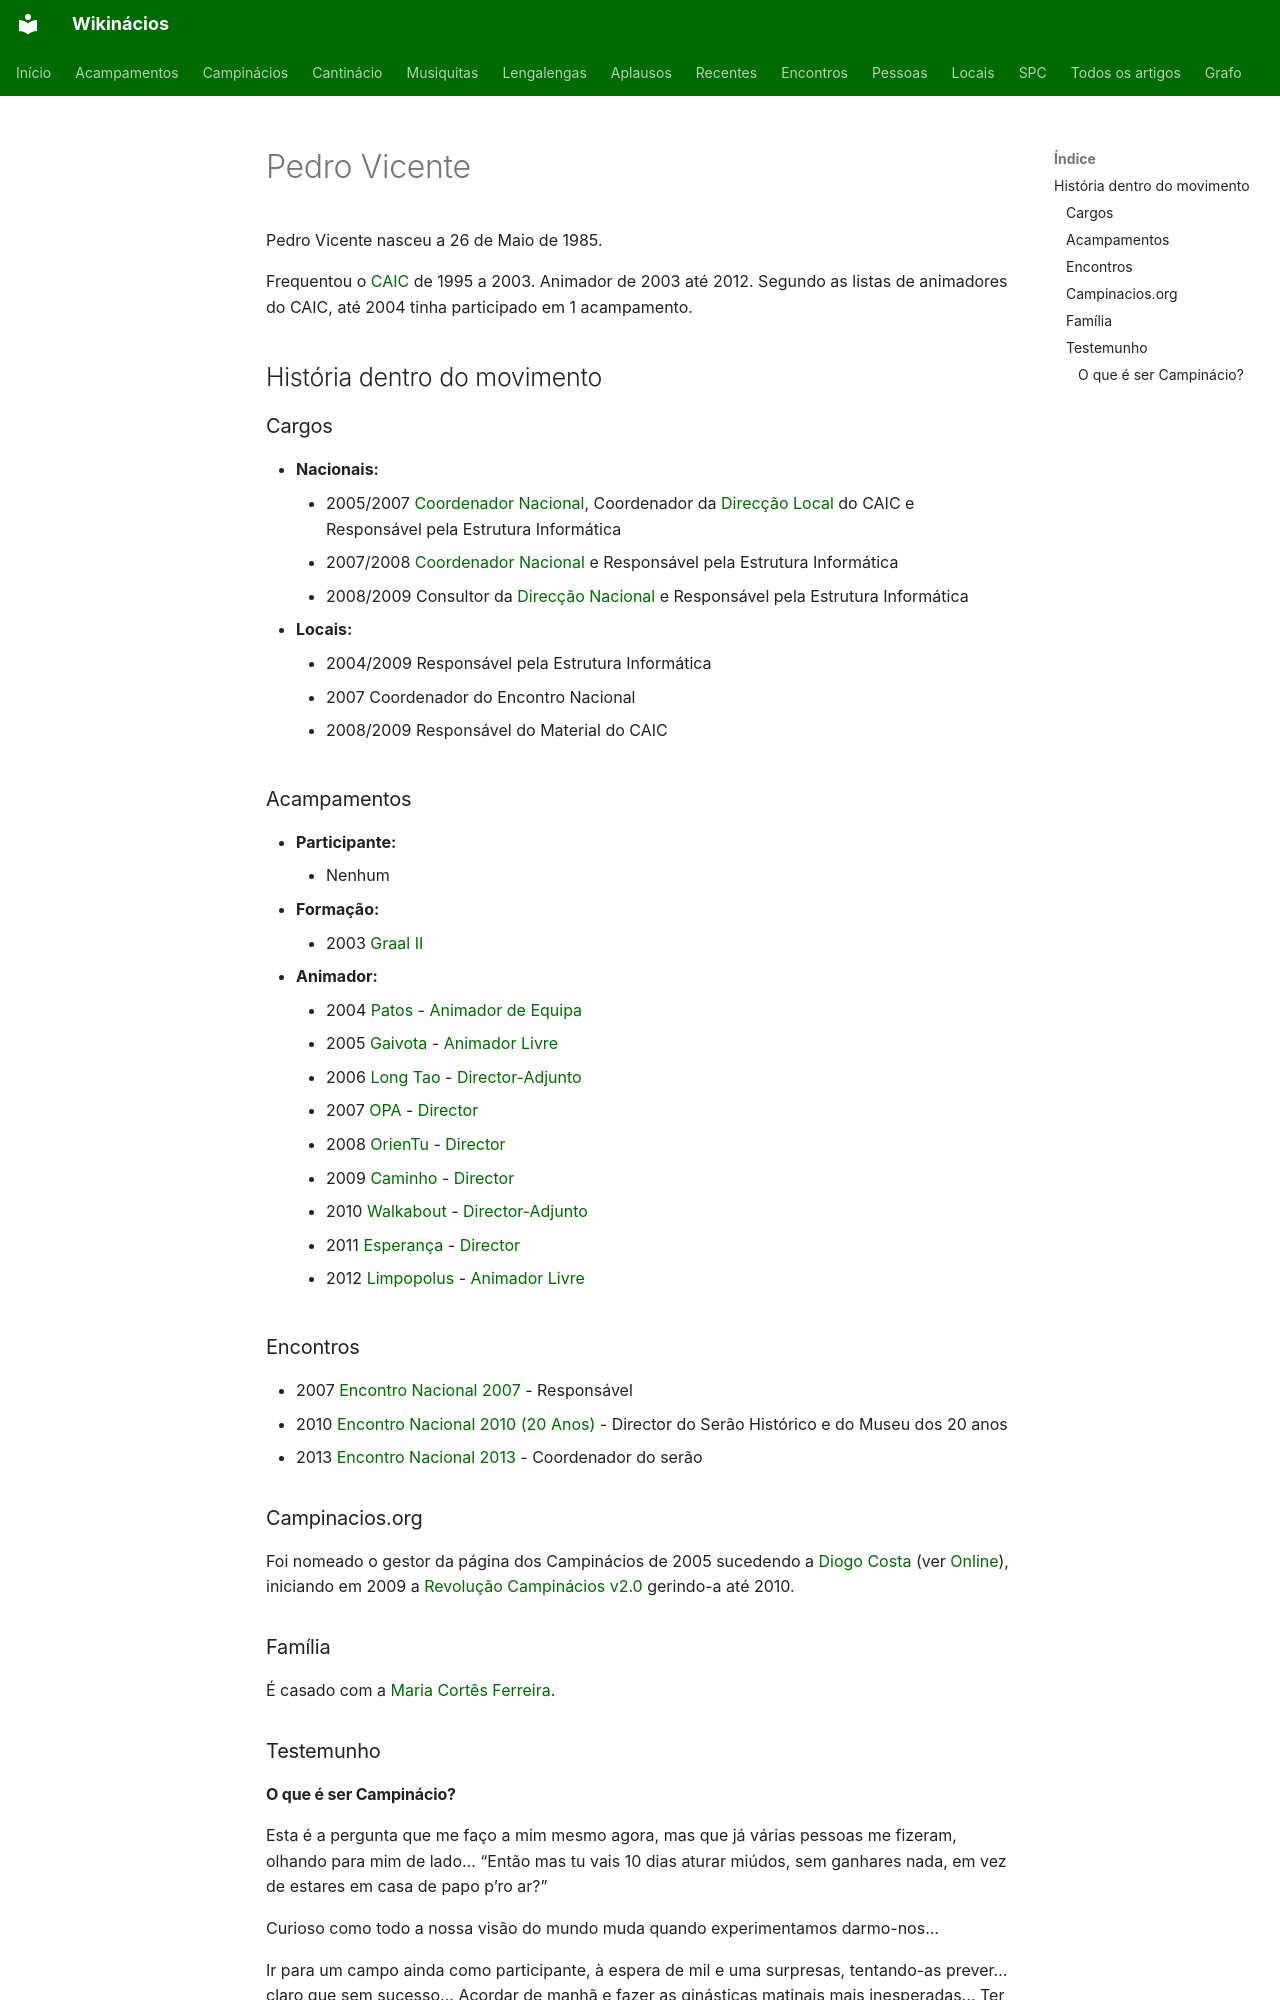

repository: neteinstein/Campinacios · page: Pessoas/P/Pedro Vicente.html · generator: mkdocs

# Pedro Vicente

Pedro Vicente nasceu a 26 de Maio de 1985.

Frequentou o [CAIC](../../Movimento/CAIC.md) de 1995 a 2003. Animador de 2003 até 2012. Segundo as listas de animadores do CAIC, até 2004 tinha participado em 1 acampamento.

## História dentro do movimento

### Cargos

- **Nacionais:**
    - 2005/2007 [Coordenador Nacional](../../Categorias/Coordenadores%20Nacionais.md), Coordenador da [Direcção Local](../../Categorias/Direc%C3%A7%C3%B5es%20Locais.md) do CAIC e Responsável pela Estrutura Informática
    - 2007/2008 [Coordenador Nacional](../../Categorias/Coordenadores%20Nacionais.md) e Responsável pela Estrutura Informática
    - 2008/2009 Consultor da [Direcção Nacional](../../Categorias/Direc%C3%A7%C3%A3o%20Nacional.md) e Responsável pela Estrutura Informática
- **Locais:**
    - 2004/2009 Responsável pela Estrutura Informática
    - 2007 Coordenador do Encontro Nacional
    - 2008/2009 Responsável do Material do CAIC

### Acampamentos

- **Participante:**
    - Nenhum
- **Formação:**
    - 2003 [Graal II](../../Acampamentos/2003/Graal%20II.md)
- **Animador:**
    - 2004 [Patos](../../Acampamentos/2004/Patos.md) - [Animador de Equipa](../../Cargos/Animador%20de%20Equipa.md)
    - 2005 [Gaivota](../../Acampamentos/2005/Gaivota.md) - [Animador Livre](../../Cargos/Animador%20Livre.md)
    - 2006 [Long Tao](../../Acampamentos/2006/Long%20Tao.md) - [Director-Adjunto](../../Cargos/Director-Adjunto.md)
    - 2007 [OPA](../../Acampamentos/2007/OPA.md) - [Director](../../Cargos/Director.md)
    - 2008 [OrienTu](../../Acampamentos/2008/OrienTu.md) - [Director](../../Cargos/Director.md)
    - 2009 [Caminho](../../Acampamentos/2009/Caminho.md)  - [Director](../../Cargos/Director.md)
    - 2010 [Walkabout](../../Acampamentos/2010/Walkabout.md) - [Director-Adjunto](../../Cargos/Director-Adjunto.md)
    - 2011 [Esperança](../../Acampamentos/2011/Esperan%C3%A7a.md) - [Director](../../Cargos/Director.md)
    - 2012 [Limpopolus](../../Acampamentos/2012/Limpopolus.md) - [Animador Livre](../../Cargos/Animador%20Livre.md)

### Encontros

- 2007 [Encontro Nacional 2007](../../Encontros/Encontro%20Nacional%202007.md) - Responsável
- 2010 [Encontro Nacional 2010 (20 Anos)](../../Encontros/Encontro%20Nacional%202010%20%2820%20Anos%29.md) - Director do Serão Histórico e do Museu dos 20 anos
- 2013 [Encontro Nacional 2013](../../Encontros/Encontro%20Nacional%202013.md) - Coordenador do serão

### Campinacios.org

Foi nomeado o gestor da página dos Campinácios de 2005 sucedendo a [Diogo Costa](../D/Diogo%20Costa.md) (ver [Online](../../Movimento/Online.md#pagina-original)), iniciando em 2009 a [Revolução Campinácios v2.0](../../Movimento/Revolu%C3%A7%C3%A3o%20Campin%C3%A1cios%20v2.0.md) gerindo-a até 2010.

### Família

É casado com a [Maria Cortês Ferreira](../M/Maria%20Cort%C3%AAs%20Ferreira.md).

### Testemunho
